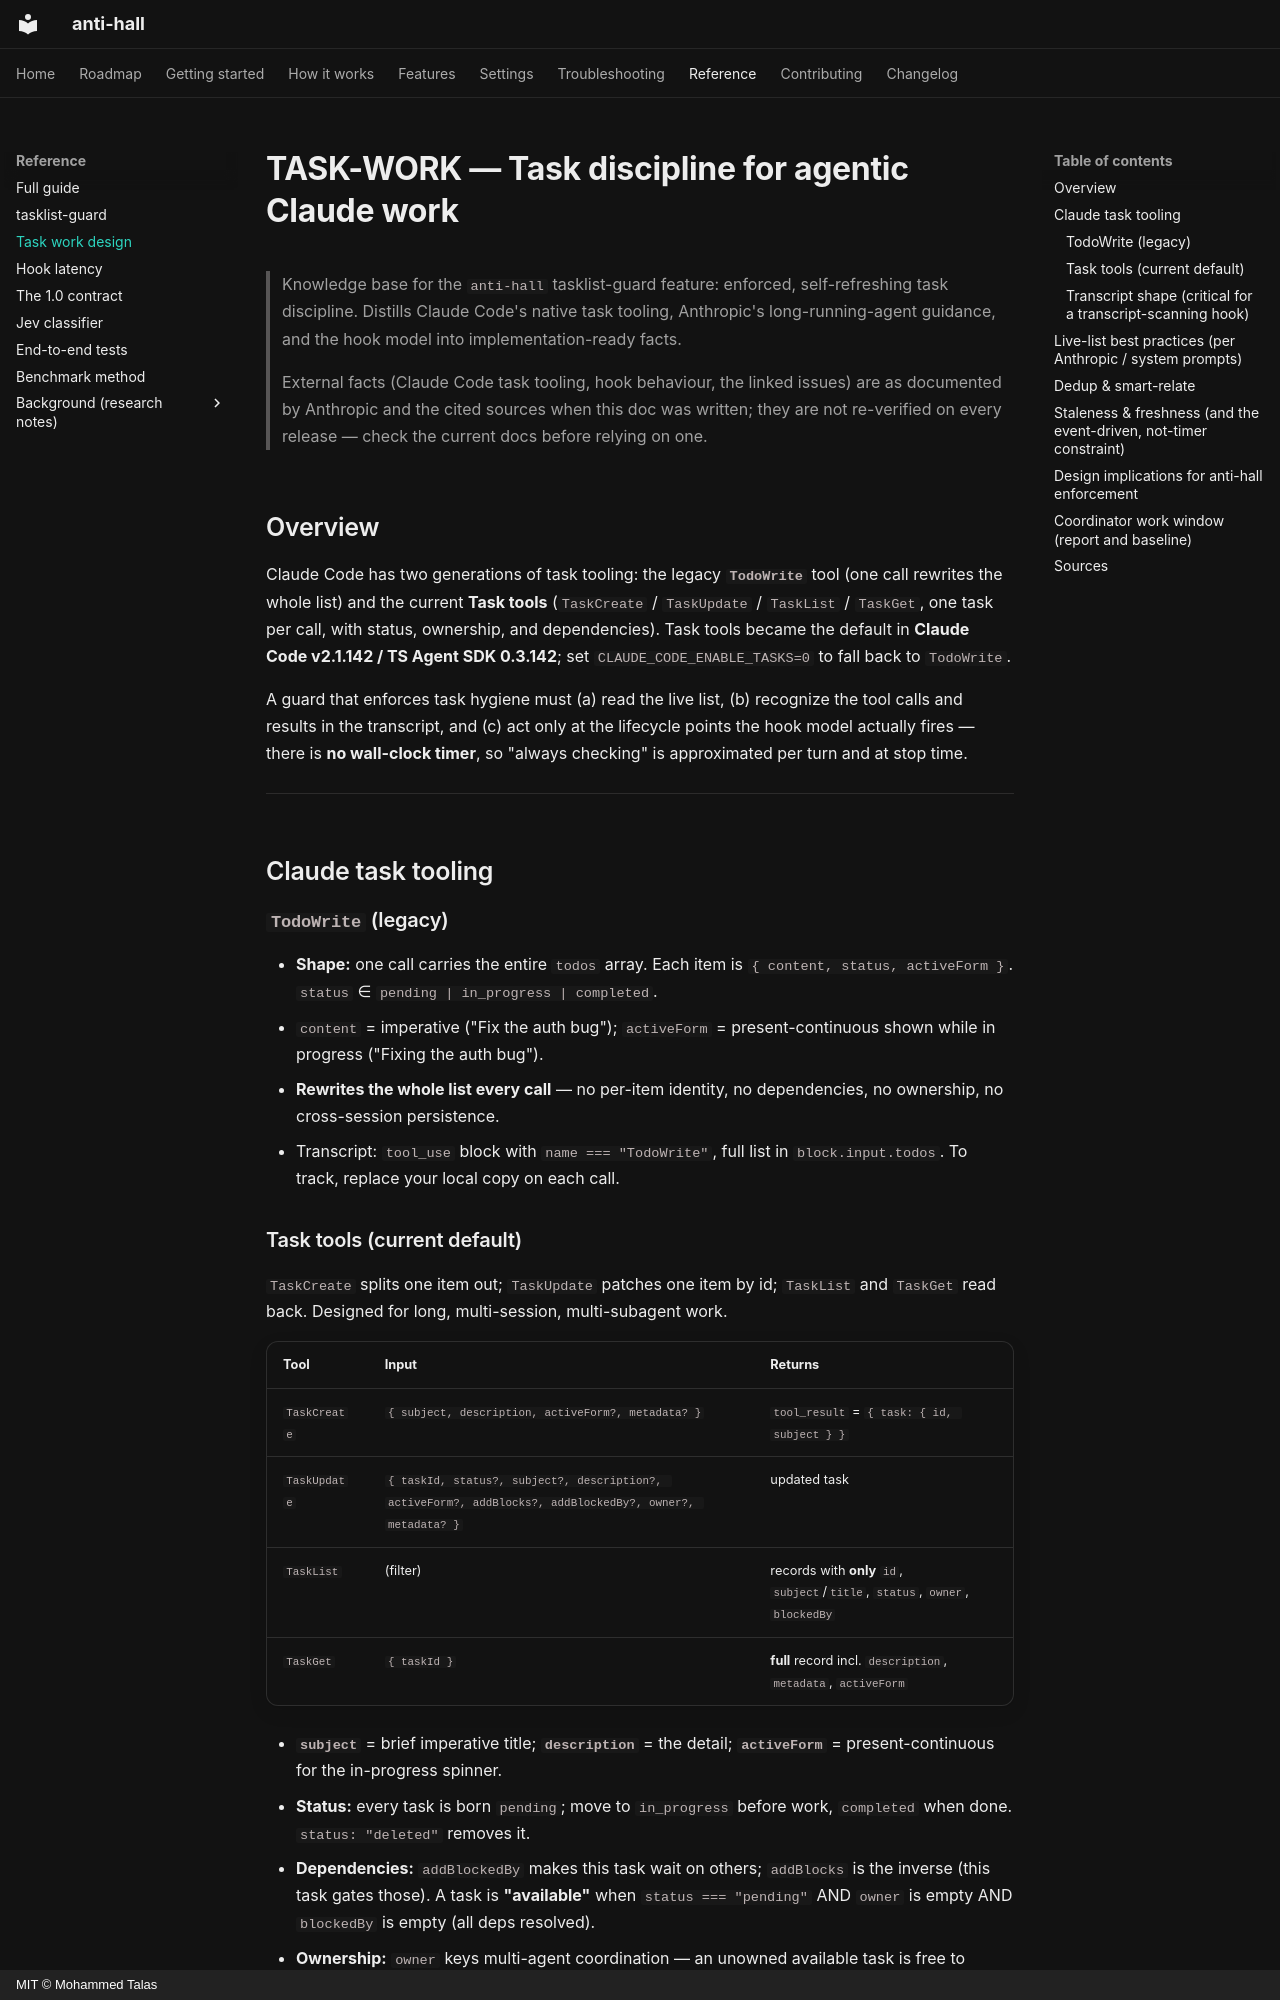

repository: talas9/anti-hall · page: TASK-WORK/index.html · generator: mkdocs · copyright: MIT © Mohammed Talas

# TASK-WORK — Task discipline for agentic Claude work

> Knowledge base for the `anti-hall` tasklist-guard feature: enforced, self-refreshing
> task discipline. Distills Claude Code's native task tooling, Anthropic's
> long-running-agent guidance, and the hook model into implementation-ready facts.
>
> External facts (Claude Code task tooling, hook behaviour, the linked issues) are as
> documented by Anthropic and the cited sources when this doc was written; they are
> not re-verified on every release — check the current docs before relying on one.

## Overview

Claude Code has two generations of task tooling: the legacy **`TodoWrite`** tool
(one call rewrites the whole list) and the current **Task tools**
(`TaskCreate` / `TaskUpdate` / `TaskList` / `TaskGet`, one task per call, with
status, ownership, and dependencies). Task tools became the default in **Claude
Code v2.1.142 / TS Agent SDK 0.3.142**; set `CLAUDE_CODE_ENABLE_TASKS=0` to fall
back to `TodoWrite`.

A guard that enforces task hygiene must (a) read the live list, (b) recognize the
tool calls and results in the transcript, and (c) act only at the lifecycle points
the hook model actually fires — there is **no wall-clock timer**, so "always
checking" is approximated per turn and at stop time.

---

## Claude task tooling

### `TodoWrite` (legacy)

- **Shape:** one call carries the entire `todos` array. Each item is
  `{ content, status, activeForm }`. `status` ∈ `pending | in_progress | completed`.
- `content` = imperative ("Fix the auth bug"); `activeForm` = present-continuous
  shown while in progress ("Fixing the auth bug").
- **Rewrites the whole list every call** — no per-item identity, no dependencies,
  no ownership, no cross-session persistence.
- Transcript: `tool_use` block with `name === "TodoWrite"`, full list in
  `block.input.todos`. To track, replace your local copy on each call.
